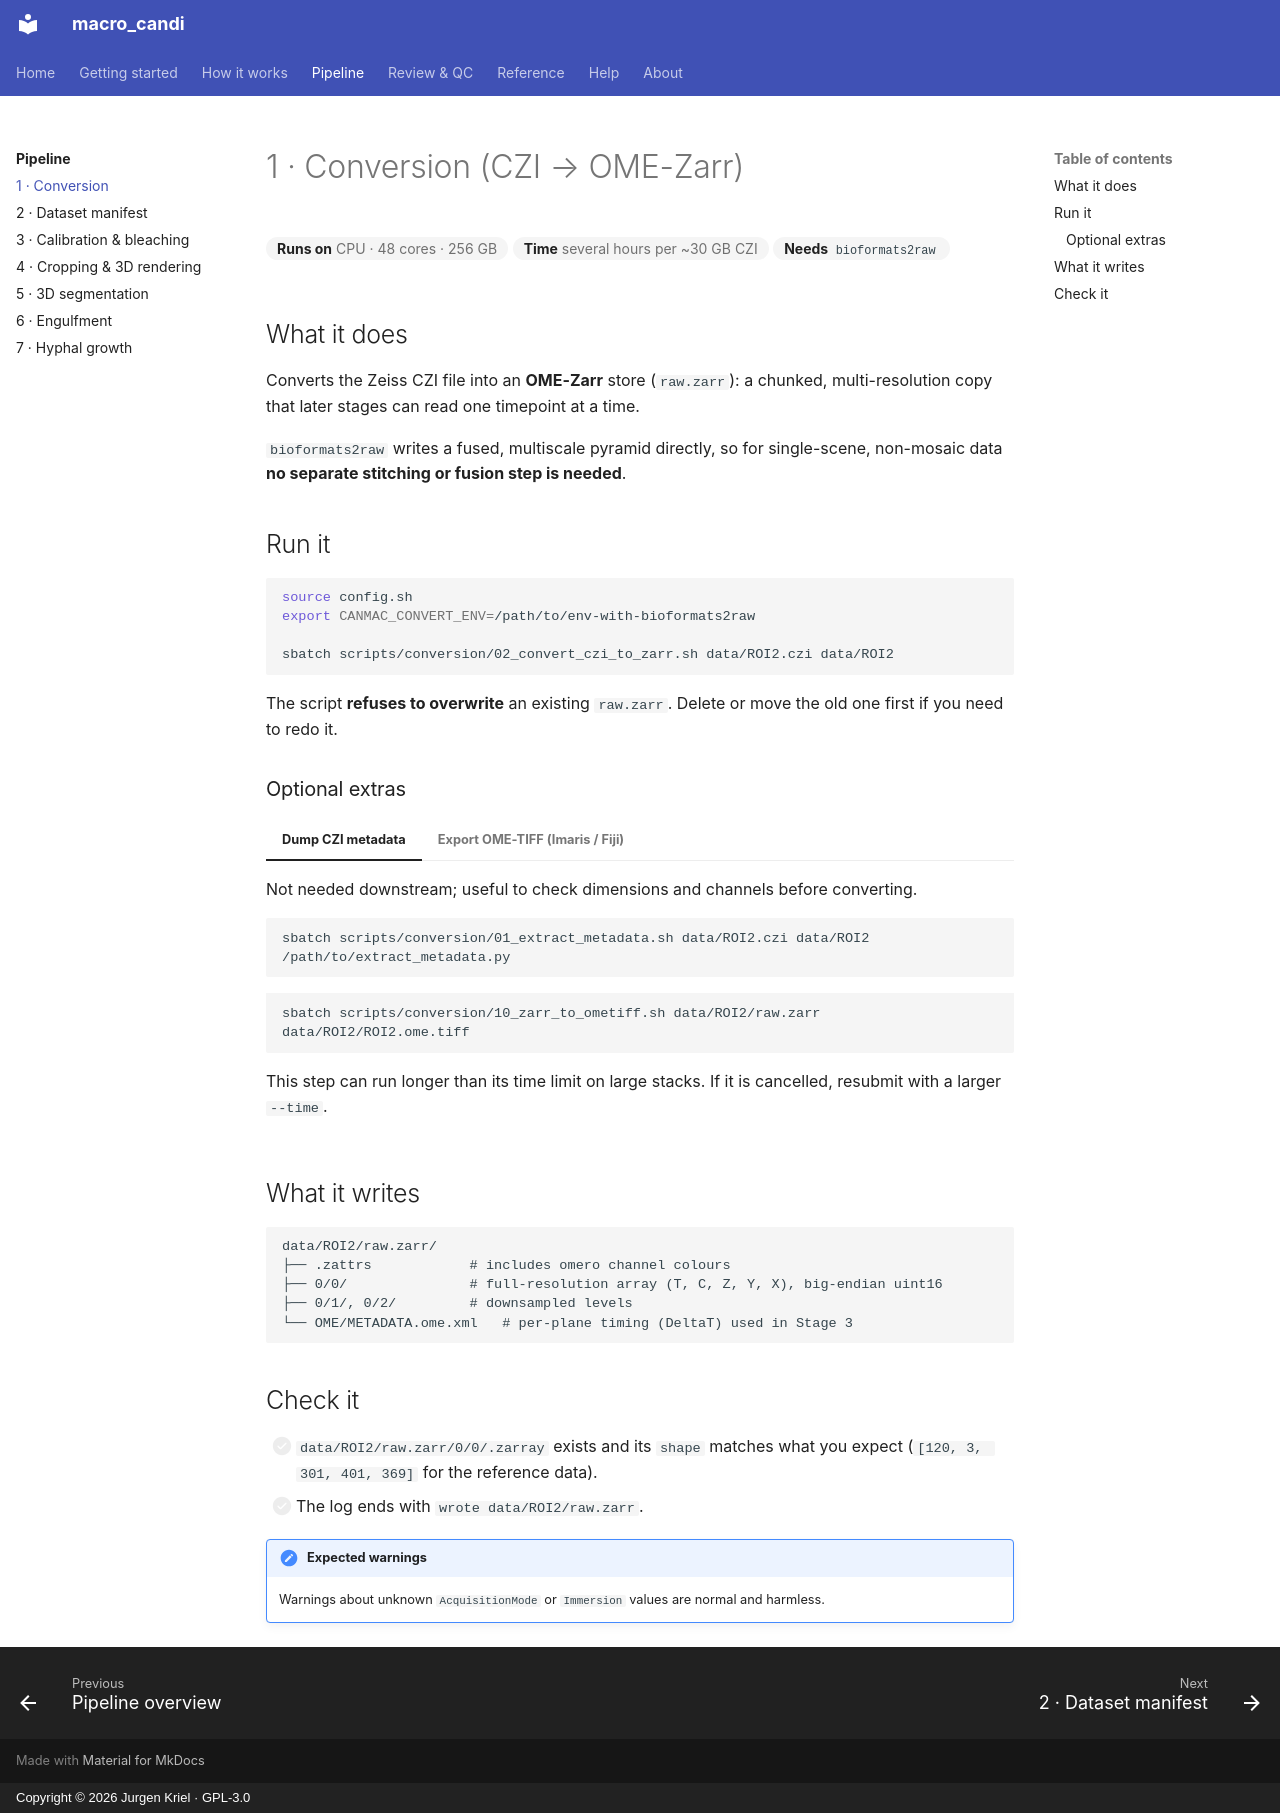

repository: JurgenKriel/macro_candi · page: pipeline/01-conversion/index.html · generator: mkdocs · copyright: Copyright © 2026 Jurgen Kriel · GPL-3.0

# 1 · Conversion (CZI → OME-Zarr)

<div class="mc-meta" markdown>
<span>**Runs on** CPU · 48 cores · 256 GB</span>
<span>**Time** several hours per ~30 GB CZI</span>
<span>**Needs** `bioformats2raw`</span>
</div>

## What it does

Converts the Zeiss CZI file into an **OME-Zarr** store (`raw.zarr`): a chunked,
multi-resolution copy that later stages can read one timepoint at a time.

`bioformats2raw` writes a fused, multiscale pyramid directly, so for single-scene,
non-mosaic data **no separate stitching or fusion step is needed**.

## Run it

```bash
source config.sh
export CANMAC_CONVERT_ENV=/path/to/env-with-bioformats2raw

sbatch scripts/conversion/02_convert_czi_to_zarr.sh data/ROI2.czi data/ROI2
```

The script **refuses to overwrite** an existing `raw.zarr`. Delete or move the old one first
if you need to redo it.

### Optional extras

=== "Dump CZI metadata"

    Not needed downstream; useful to check dimensions and channels before converting.

    ```bash
    sbatch scripts/conversion/01_extract_metadata.sh data/ROI2.czi data/ROI2 /path/to/extract_metadata.py
    ```

=== "Export OME-TIFF (Imaris / Fiji)"

    ```bash
    sbatch scripts/conversion/10_zarr_to_ometiff.sh data/ROI2/raw.zarr data/ROI2/ROI2.ome.tiff
    ```

    This step can run longer than its time limit on large stacks. If it is cancelled,
    resubmit with a larger `--time`.

## What it writes

```text
data/ROI2/raw.zarr/
├── .zattrs            # includes omero channel colours
├── 0/0/               # full-resolution array (T, C, Z, Y, X), big-endian uint16
├── 0/1/, 0/2/         # downsampled levels
└── OME/METADATA.ome.xml   # per-plane timing (DeltaT) used in Stage 3
```

## Check it

- [ ] `data/ROI2/raw.zarr/0/0/.zarray` exists and its `shape` matches what you expect
      (`[120, 3, 301, 401, 369]` for the reference data).
- [ ] The log ends with `wrote data/ROI2/raw.zarr`.

!!! note "Expected warnings"
    Warnings about unknown `AcquisitionMode` or `Immersion` values are normal and harmless.
